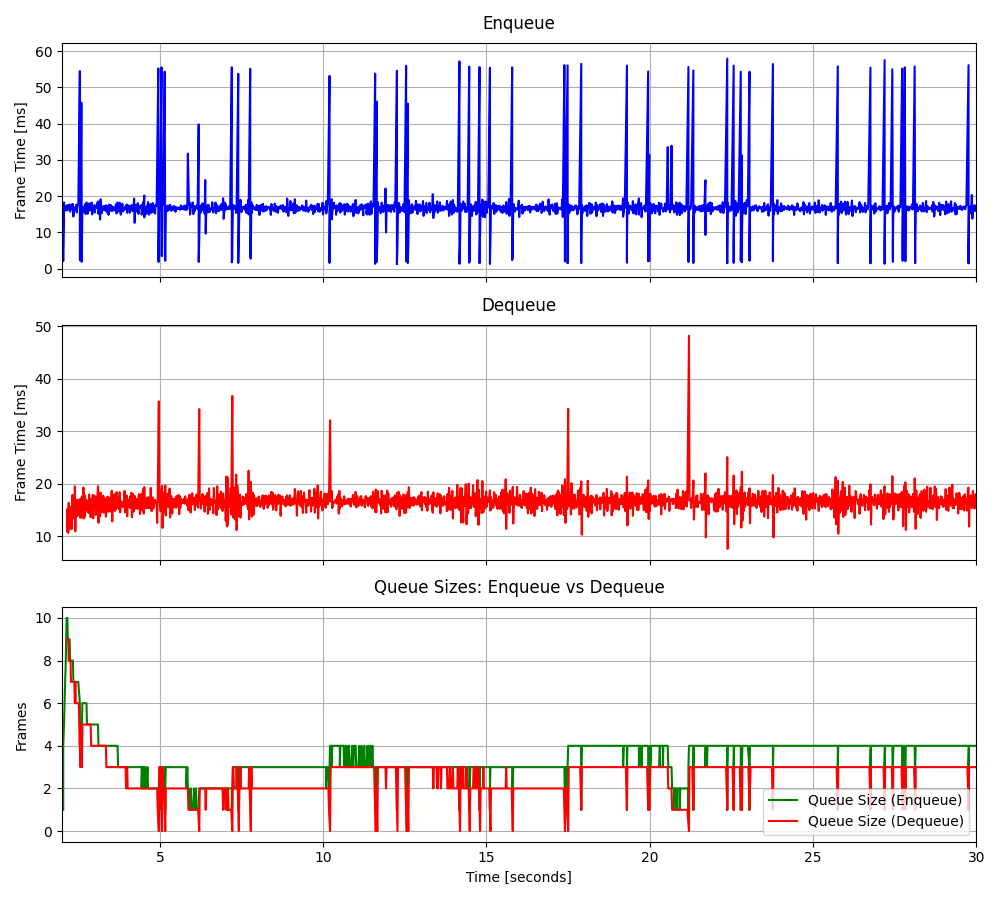

Source data for this figure (header and first rows):
2.04062689933926, 16.6542, 2.15549949882552, 10.9695, 1, 16.6542, 9, -3.647833, 0.096833
2.041, 3.052, 2.168, 15.19, 2, 9.853, 9, -24, -0.4463
2.041, 2.084, 2.182, 13.27, 3, 7.263, 9, 16.26, -0.2294
2.041, 4.501, 2.194, 10.64, 4, 6.573, 9, 16.11, -0.3237
2.065, 18.3, 2.209, 16.37, 5, 8.918, 8, 16.65, -0.8953
2.081, 15.97, 2.222, 11.41, 6, 10.09, 8, 16.45, -1.001
2.099, 16.49, 2.236, 15.65, 7, 11.01, 8, 13.47, 0.1068
2.12, 17.19, 2.25, 14.93, 8, 11.78, 8, 15.65, 0.1628
2.132, 17.34, 2.264, 11.43, 9, 12.4, 8, 17.11, -0.5297
2.143, 16.03, 2.278, 14.71, 10, 12.76, 7, 16.05, -0.9882
2.168, 16.32, 2.292, 14.96, 10, 13.08, 7, 15.97, 0.4361
2.182, 17.56, 2.306, 11.41, 9, 13.46, 7, 14.65, -0.7335
2.194, 16.28, 2.323, 17.88, 9, 13.67, 7, 17.15, -1.197
2.209, 16.62, 2.336, 15.28, 9, 13.89, 7, 15.69, -0.6851
2.236, 17.66, 2.352, 14.52, 9, 14.14, 7, 16.52, -0.3683
2.25, 15.71, 2.366, 13.94, 8, 14.24, 7, -59.7, -0.3898
2.264, 16.05, 2.38, 13.34, 8, 14.34, 7, 7.451, -0.6038
2.278, 16.48, 2.397, 19.52, 8, 14.46, 6, 10.48, -0.5686
2.292, 17.18, 2.411, 10.94, 8, 14.6, 7, 9.754, 0.2052
2.306, 17.71, 2.426, 16.39, 8, 14.76, 6, 9.621, 0.1034
2.336, 17.83, 2.441, 14.57, 8, 14.91, 6, 10.63, -0.7517
2.352, 14.38, 2.456, 13.8, 7, 14.88, 6, 10.36, 0.0977
2.366, 15.98, 2.472, 16.95, 7, 14.93, 6, 9.17, -0.03737
2.38, 16.7, 2.489, 15.87, 7, 15, 6, 9.356, 0.6897
2.397, 16.84, 2.503, 16.06, 7, 15.08, 6, 10.49, -0.5136
2.411, 16.99, 2.518, 14.91, 7, 15.15, 6, 9.507, -1.235
2.426, 16.28, 2.533, 13.93, 7, 15.19, 5, 9.672, 0.3785
2.441, 17.62, 2.55, 17.09, 7, 15.28, 4, 7.679, -0.02581
2.456, 15.47, 2.564, 13.51, 7, 15.29, 3, 8.74, 1.084
2.472, 17.32, 2.58, 15.82, 7, 15.35, 5, 11.31, 0.9881
2.503, 17.94, 2.596, 16.33, 7, 15.44, 4, 9.233, 0.3179
2.55, 54.5, 2.612, 17.58, 6, 16.66, 3, 8.353, 0.2342
2.55, 2.566, 2.627, 13.53, 4, 16.23, 5, 7.017, 0.2123
2.564, 2.196, 2.641, 14.4, 5, 15.82, 5, 7.019, 1.078
2.596, 45.81, 2.659, 19.29, 5, 16.67, 5, 8.216, 0.4223
2.612, 2.93, 2.674, 13.37, 4, 16.29, 5, 9.597, -0.4331
2.612, 1.88, 2.691, 17.86, 4, 15.9, 5, 9.531, 0.2714
2.612, 6.343, 2.706, 13.71, 5, 15.65, 5, 8.171, -0.7391
2.627, 16.8, 2.723, 17.08, 6, 15.68, 5, 9.138, -0.1088
2.641, 15.67, 2.738, 16, 6, 15.68, 5, 10.4, -0.8375
2.659, 16.87, 2.753, 15.69, 6, 15.71, 5, 9.622, -0.57
2.674, 16.7, 2.769, 16.67, 6, 15.73, 5, 10.51, -0.3953
2.691, 16.74, 2.784, 14.78, 6, 15.76, 5, 9.834, 1.443
2.706, 17.74, 2.8, 16.77, 6, 15.8, 5, 10.46, -0.2195
2.723, 15.08, 2.816, 14.43, 6, 15.79, 5, 10.58, 0.3226
2.753, 18.25, 2.832, 17.96, 6, 15.84, 5, 10.45, 0.01559
2.769, 16.93, 2.849, 16.71, 5, 15.86, 5, 7.315, 0.9807
2.784, 15.11, 2.865, 15.53, 5, 15.85, 5, 10.13, -0.7387
2.8, 17.05, 2.88, 13.62, 5, 15.87, 5, 9.651, 0.4943
2.816, 15.89, 2.896, 17.11, 5, 15.87, 4, 10.05, 0.2614
2.832, 17.96, 2.913, 15.23, 5, 15.91, 4, 8.696, -0.3985
2.849, 16.13, 2.928, 15.16, 5, 15.92, 4, 10.35, 0.2447
2.865, 16.17, 2.944, 17.85, 5, 15.92, 4, 9.225, -0.05868
2.88, 17.95, 2.96, 13.42, 5, 15.96, 4, 9.372, -0.3533
2.896, 15.98, 2.976, 17.77, 5, 15.96, 4, 10.25, -0.9667
2.913, 18.19, 2.993, 15.94, 5, 16, 4, 9.116, 0.4694
2.928, 14.95, 3.008, 15.38, 5, 15.98, 4, 9.559, -0.2091
2.944, 16.88, 3.025, 17.59, 5, 16, 4, 9.919, 0.1699
2.96, 16.46, 3.04, 14.05, 5, 16, 4, 11.18, -0.6811
2.976, 16.88, 3.056, 16.32, 5, 16.02, 4, 9.312, 0.005151
2.993, 17.52, 3.073, 15.85, 5, 16.04, 4, 10.24, -0.4993
... 3,356 more rows
